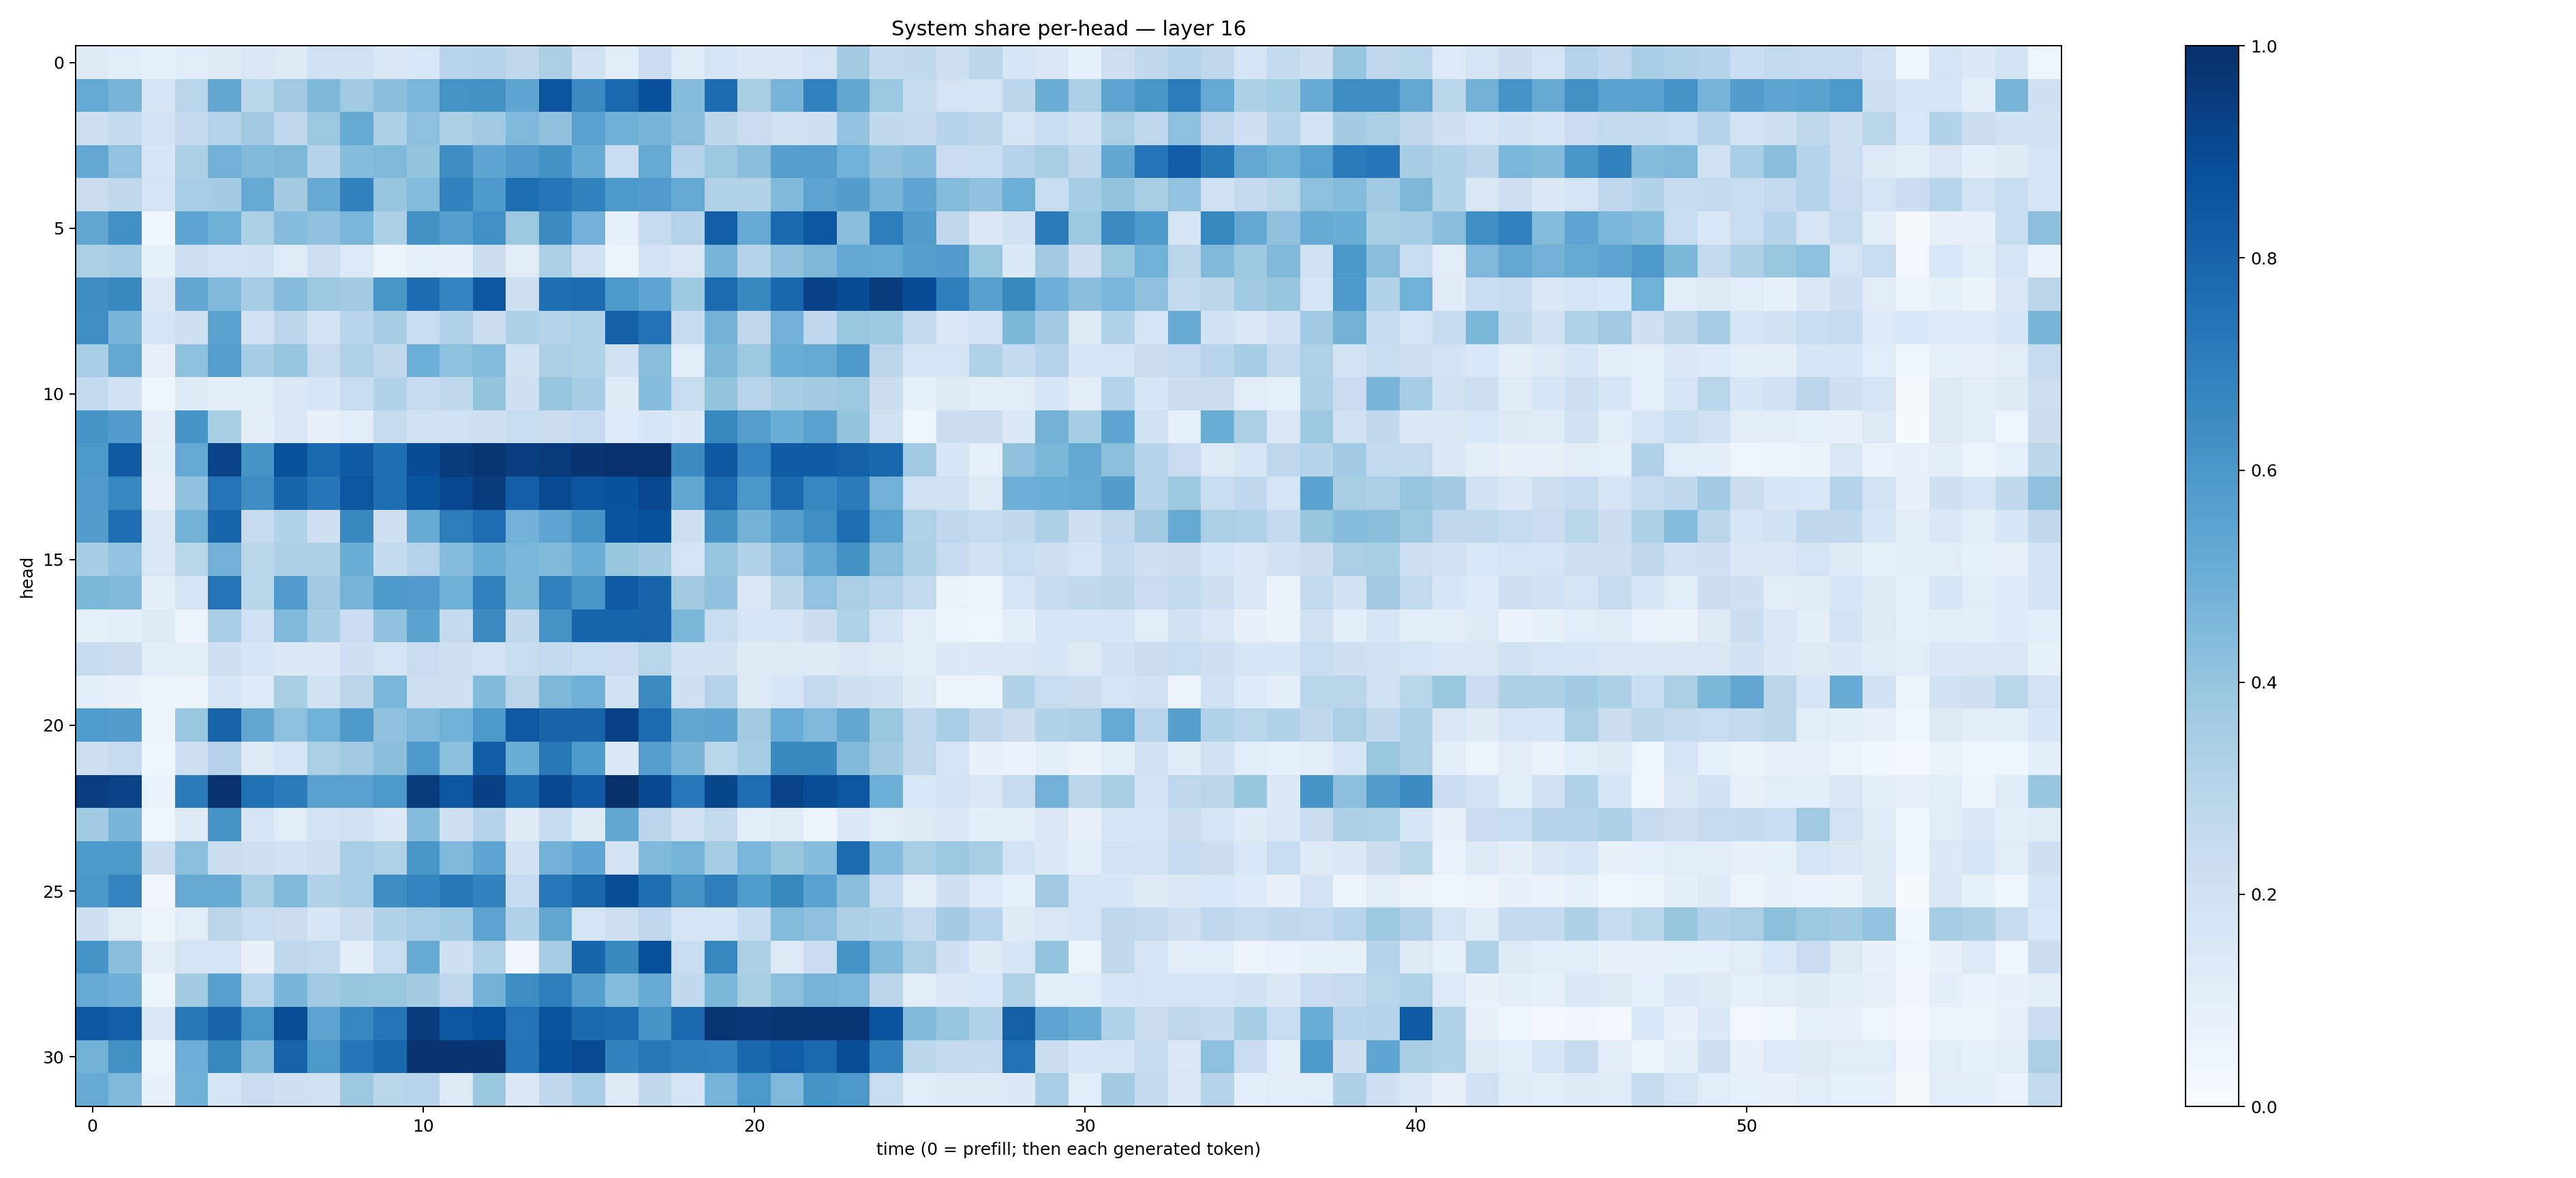

Data behind this chart, as committed beside it:
0.1295142, 0.10599045, 0.0923783, 0.10848288, 0.13225812, 0.1439744, 0.12916546, 0.19944732, 0.19845714, 0.1440237, 0.15556559, 0.29432416, 0.29996628, 0.2730807, 0.33842912, 0.19847645, 0.11623773, 0.228273, 0.117685966, 0.168585, 0.14571266, 0.14390887, 0.17680347, 0.36057082
0.5196, 0.4716, 0.1779, 0.2903, 0.5286, 0.2869, 0.3699, 0.4537, 0.3686, 0.4243, 0.4618, 0.621, 0.6223, 0.5384, 0.8569, 0.6514, 0.7786, 0.8782, 0.4355, 0.7669, 0.3425, 0.4717, 0.6885, 0.5318
0.2114, 0.2543, 0.1846, 0.2501, 0.307, 0.3677, 0.2685, 0.3795, 0.5174, 0.3288, 0.417, 0.3272, 0.3678, 0.4521, 0.4069, 0.5523, 0.4912, 0.4716, 0.4296, 0.2785, 0.2274, 0.1957, 0.2044, 0.4043
0.5256, 0.4024, 0.1617, 0.3348, 0.4813, 0.4422, 0.455, 0.3024, 0.4323, 0.4481, 0.4005, 0.6398, 0.5368, 0.5795, 0.6215, 0.5099, 0.2311, 0.5139, 0.304, 0.3803, 0.4253, 0.5685, 0.5696, 0.4865
0.226, 0.2722, 0.1767, 0.3456, 0.3578, 0.519, 0.3575, 0.5106, 0.6852, 0.397, 0.4385, 0.6797, 0.5897, 0.7583, 0.733, 0.6855, 0.5975, 0.5792, 0.5203, 0.315, 0.3102, 0.4448, 0.5459, 0.5731
0.5321, 0.6321, 0.03682, 0.5384, 0.4891, 0.3308, 0.4341, 0.4088, 0.4645, 0.3289, 0.6228, 0.5675, 0.6294, 0.3754, 0.6502, 0.4834, 0.092, 0.2447, 0.3078, 0.8188, 0.5216, 0.7826, 0.8502, 0.4289
0.3334, 0.3525, 0.08347, 0.2155, 0.1798, 0.1887, 0.1191, 0.2185, 0.1352, 0.05374, 0.09243, 0.07251, 0.2205, 0.1114, 0.3289, 0.1915, 0.06023, 0.183, 0.1509, 0.4667, 0.297, 0.4115, 0.4551, 0.5236
0.6395, 0.6601, 0.144, 0.5293, 0.4479, 0.3504, 0.436, 0.3761, 0.3564, 0.6044, 0.7678, 0.6746, 0.8465, 0.2172, 0.7556, 0.7673, 0.5958, 0.5374, 0.372, 0.7703, 0.6613, 0.7853, 0.9267, 0.8886
0.6335, 0.4667, 0.1674, 0.2045, 0.5487, 0.2016, 0.2835, 0.1865, 0.2963, 0.3504, 0.2314, 0.3174, 0.2264, 0.3315, 0.3067, 0.3185, 0.8147, 0.7448, 0.2446, 0.4773, 0.2743, 0.4825, 0.2675, 0.3847
0.3438, 0.5246, 0.07993, 0.4149, 0.5684, 0.3532, 0.3977, 0.245, 0.3225, 0.2621, 0.4981, 0.4155, 0.4389, 0.1947, 0.3355, 0.3222, 0.1943, 0.4272, 0.1162, 0.456, 0.3797, 0.5027, 0.5134, 0.5921
0.256, 0.2025, 0.04312, 0.1219, 0.09885, 0.1062, 0.1436, 0.1597, 0.2346, 0.3144, 0.248, 0.2687, 0.4017, 0.2067, 0.3968, 0.3537, 0.1308, 0.4319, 0.2362, 0.4003, 0.2935, 0.3551, 0.3556, 0.3757
0.6094, 0.5748, 0.1025, 0.6075, 0.3437, 0.09765, 0.1509, 0.07265, 0.1084, 0.2432, 0.201, 0.2018, 0.2092, 0.2323, 0.2212, 0.248, 0.1332, 0.1614, 0.1367, 0.6639, 0.5683, 0.5028, 0.5487, 0.3995
0.5968, 0.8417, 0.09678, 0.5202, 0.9245, 0.6082, 0.8784, 0.779, 0.8316, 0.7566, 0.8872, 0.9531, 0.9753, 0.9448, 0.9545, 0.9794, 0.9898, 0.9888, 0.6504, 0.8452, 0.6775, 0.8286, 0.8312, 0.8098
0.5787, 0.6659, 0.0785, 0.4067, 0.7355, 0.6442, 0.7965, 0.7338, 0.8513, 0.7612, 0.8662, 0.909, 0.9522, 0.8172, 0.8962, 0.8575, 0.8692, 0.9063, 0.5309, 0.7738, 0.5982, 0.7851, 0.6654, 0.7101
0.5719, 0.7619, 0.148, 0.4798, 0.7962, 0.2455, 0.3102, 0.2065, 0.6581, 0.2046, 0.5176, 0.7021, 0.7652, 0.4836, 0.5432, 0.6139, 0.86, 0.8754, 0.2117, 0.6213, 0.4788, 0.5662, 0.6335, 0.76
0.3504, 0.4054, 0.1492, 0.2882, 0.4838, 0.289, 0.3265, 0.3256, 0.5032, 0.2556, 0.3065, 0.4329, 0.5023, 0.461, 0.4487, 0.5014, 0.3929, 0.3567, 0.1736, 0.395, 0.3117, 0.4119, 0.5247, 0.6228
0.4588, 0.4484, 0.09384, 0.1685, 0.7391, 0.2857, 0.5799, 0.3706, 0.4744, 0.5891, 0.5802, 0.4888, 0.6868, 0.4584, 0.6869, 0.6016, 0.8333, 0.7999, 0.3629, 0.4095, 0.1474, 0.2781, 0.4033, 0.3348
0.08409, 0.09436, 0.1289, 0.05506, 0.3438, 0.2019, 0.4463, 0.3548, 0.2305, 0.4092, 0.5504, 0.2512, 0.6505, 0.2646, 0.6129, 0.7933, 0.796, 0.8019, 0.4594, 0.2413, 0.162, 0.1676, 0.2211, 0.3205
0.2446, 0.2224, 0.1109, 0.1158, 0.2052, 0.1565, 0.1397, 0.1392, 0.207, 0.1684, 0.2278, 0.2105, 0.1848, 0.2372, 0.2575, 0.2343, 0.2281, 0.2917, 0.1922, 0.1949, 0.1245, 0.1255, 0.1236, 0.1451
0.09928, 0.07667, 0.06235, 0.05643, 0.1569, 0.1351, 0.3418, 0.198, 0.2847, 0.4616, 0.2176, 0.207, 0.4449, 0.2831, 0.4539, 0.4913, 0.2013, 0.6555, 0.2097, 0.306, 0.1223, 0.1641, 0.2603, 0.2039
0.5858, 0.5708, 0.06054, 0.3846, 0.8046, 0.5312, 0.4179, 0.4854, 0.5912, 0.4093, 0.4498, 0.4868, 0.5927, 0.8422, 0.8004, 0.8038, 0.9278, 0.7722, 0.5313, 0.5374, 0.3624, 0.5077, 0.4502, 0.5309
0.2141, 0.2487, 0.04259, 0.2112, 0.3054, 0.1289, 0.165, 0.3393, 0.368, 0.4224, 0.5926, 0.4182, 0.8204, 0.5037, 0.7191, 0.5862, 0.1385, 0.5699, 0.4665, 0.2855, 0.3522, 0.6583, 0.6581, 0.4437
0.942, 0.9227, 0.0691, 0.7071, 0.9845, 0.7516, 0.7086, 0.5516, 0.5559, 0.5973, 0.9553, 0.8479, 0.9345, 0.787, 0.9043, 0.8286, 0.9949, 0.9057, 0.7253, 0.9102, 0.7643, 0.9234, 0.8866, 0.8534
0.367, 0.4653, 0.04771, 0.1241, 0.613, 0.17, 0.1158, 0.1867, 0.1974, 0.1372, 0.4339, 0.2048, 0.3038, 0.1226, 0.25, 0.1279, 0.5344, 0.2833, 0.1891, 0.2594, 0.1085, 0.1208, 0.06143, 0.1369
0.5901, 0.5883, 0.2204, 0.4183, 0.2252, 0.2099, 0.1885, 0.2104, 0.3469, 0.324, 0.6035, 0.4527, 0.5384, 0.1906, 0.4809, 0.5383, 0.1829, 0.4465, 0.473, 0.3525, 0.4644, 0.3934, 0.4306, 0.7732
0.5995, 0.6793, 0.03283, 0.5145, 0.5191, 0.341, 0.446, 0.3199, 0.3452, 0.6425, 0.6737, 0.7202, 0.68, 0.2493, 0.7239, 0.7894, 0.8839, 0.7611, 0.6124, 0.6992, 0.5823, 0.6607, 0.5511, 0.4231
0.2062, 0.1201, 0.05489, 0.1121, 0.2849, 0.2401, 0.2207, 0.1565, 0.219, 0.3159, 0.3448, 0.3639, 0.5458, 0.3191, 0.535, 0.1731, 0.2174, 0.274, 0.1651, 0.1658, 0.2461, 0.4407, 0.4139, 0.3252
0.6148, 0.4246, 0.1123, 0.1766, 0.1781, 0.07367, 0.2678, 0.2546, 0.09853, 0.2397, 0.5148, 0.207, 0.3176, 0.03377, 0.3505, 0.7938, 0.6587, 0.8805, 0.239, 0.6624, 0.3285, 0.1262, 0.2269, 0.6182
0.517, 0.4952, 0.06152, 0.3565, 0.5625, 0.295, 0.4664, 0.369, 0.3913, 0.3883, 0.3593, 0.2747, 0.4795, 0.6407, 0.6962, 0.565, 0.4413, 0.5103, 0.2644, 0.4589, 0.3401, 0.4197, 0.4748, 0.4646
0.845, 0.8174, 0.149, 0.7154, 0.8002, 0.599, 0.8861, 0.5413, 0.6658, 0.7354, 0.9526, 0.8501, 0.8817, 0.7421, 0.8607, 0.7779, 0.7675, 0.6063, 0.7797, 0.9731, 0.9677, 0.9757, 0.9755, 0.9732
0.4783, 0.6253, 0.05746, 0.4942, 0.6635, 0.4461, 0.8019, 0.595, 0.7266, 0.7865, 0.9845, 0.9789, 0.9793, 0.7457, 0.8724, 0.8955, 0.6835, 0.7204, 0.6928, 0.6907, 0.7864, 0.8264, 0.782, 0.8843
0.509, 0.4477, 0.07207, 0.4913, 0.1683, 0.2274, 0.2035, 0.1961, 0.376, 0.2902, 0.296, 0.1271, 0.3851, 0.1464, 0.2685, 0.3453, 0.128, 0.2644, 0.1659, 0.4734, 0.597, 0.4508, 0.6178, 0.5939
